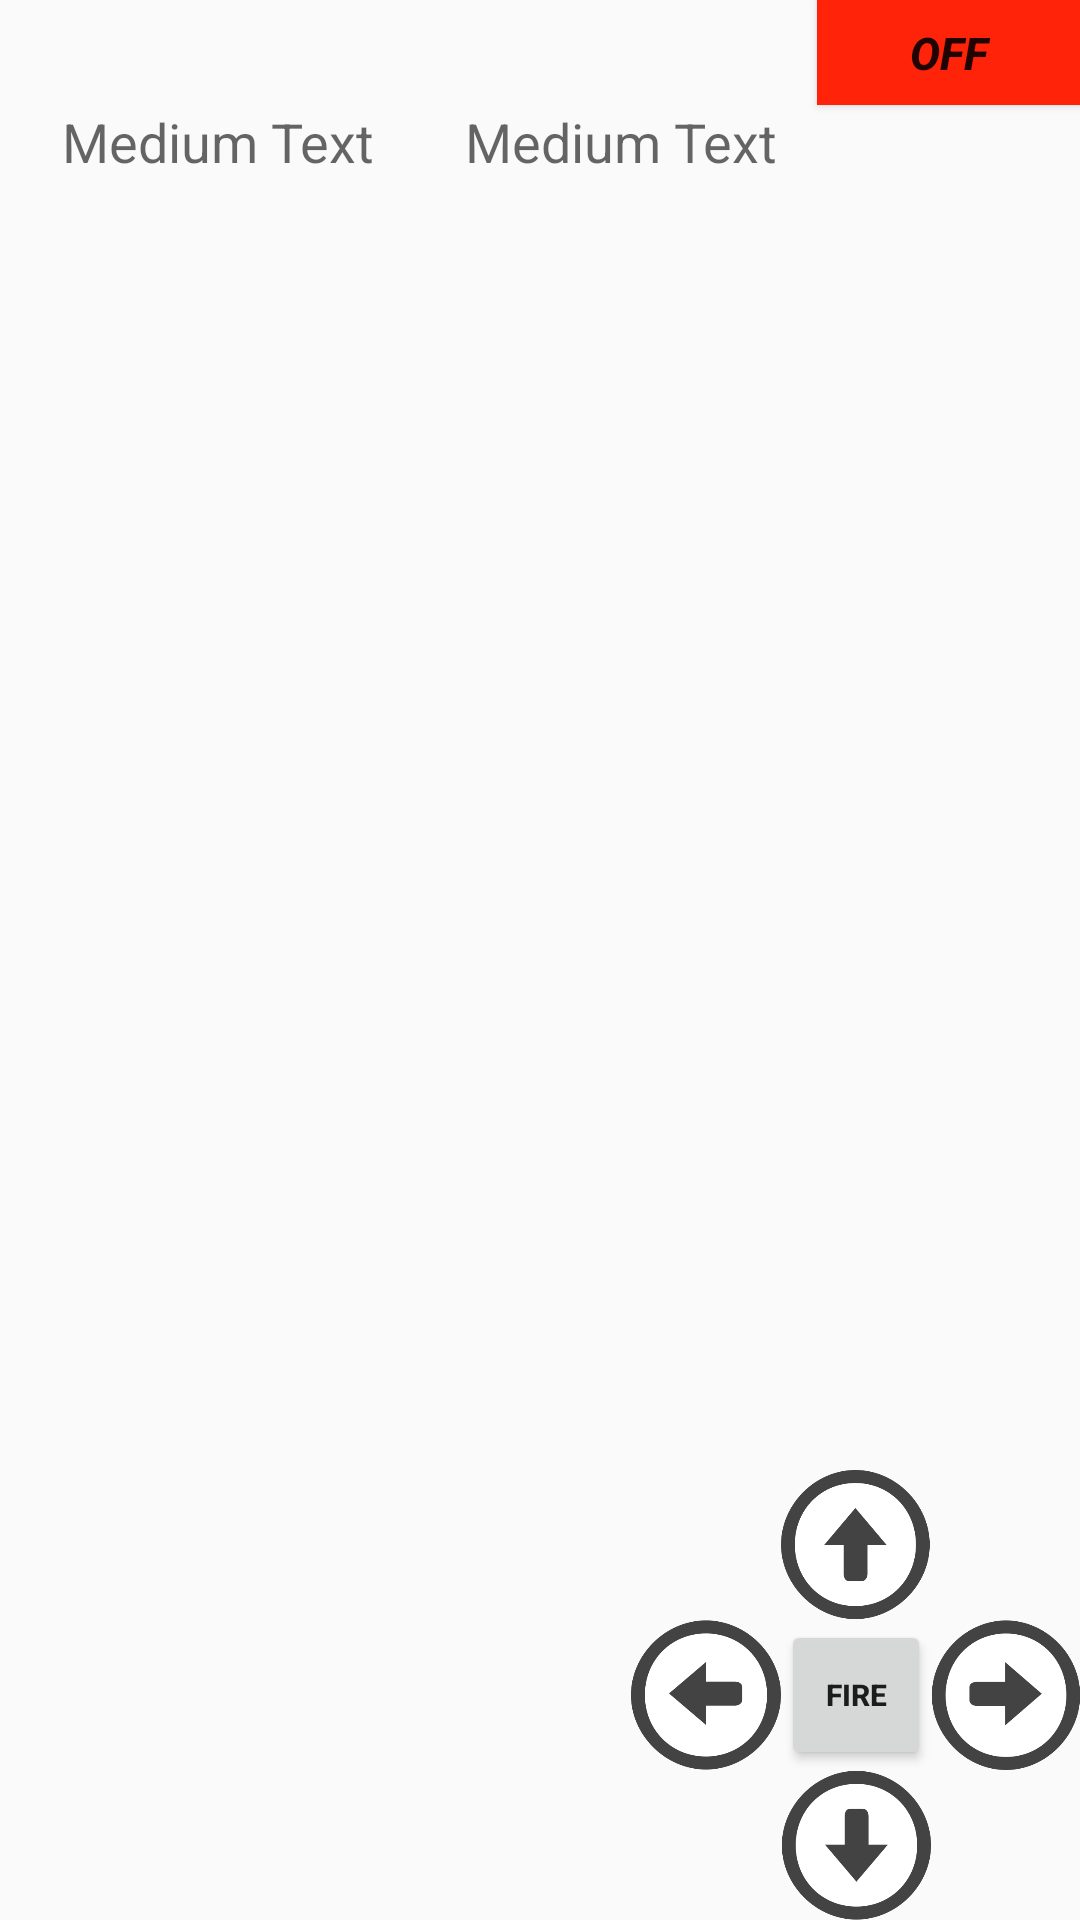

Layout XML and referenced resources for this Android screen:
<!-- AndroidManifest.xml: application theme Theme.AppCompat.Light -->
<!-- res/layout/activity_beast_mode.xml -->
<RelativeLayout xmlns:android="http://schemas.android.com/apk/res/android"
    xmlns:tools="http://schemas.android.com/tools"
    android:id="@+id/beast"
    android:layout_width="match_parent"
    android:layout_height="match_parent"
    android:paddingLeft="@dimen/activity_horizontal_margin"
    android:paddingRight="@dimen/activity_horizontal_margin"
    android:paddingTop="@dimen/activity_vertical_margin"
    android:paddingBottom="@dimen/activity_vertical_margin"
    tools:context="com.example.teamone.assaultdrone.BeastMode">

    //
    <TextView
        android:id="@+id/x"
        android:layout_width="wrap_content"
        android:layout_height="wrap_content"
        android:layout_alignParentLeft="true"
        android:layout_alignParentTop="true"
        android:layout_marginLeft="21dp"
        android:layout_marginTop="35dp"
        android:text="Medium Text"
        android:textAppearance="?android:attr/textAppearanceMedium" />

    <TextView
        android:id="@+id/y"
        android:layout_width="wrap_content"
        android:layout_height="wrap_content"
        android:layout_alignBaseline="@+id/x"
        android:layout_alignBottom="@+id/x"
        android:layout_marginLeft="30dp"
        android:layout_toRightOf="@+id/x"
        android:text="Medium Text"
        android:textAppearance="?android:attr/textAppearanceMedium" />

    <ToggleButton
        android:layout_width="wrap_content"
        android:layout_height="wrap_content"
        android:text="LASER"
        android:id="@+id/Laser"
        android:checked="false"
        android:longClickable="false"
        android:background="#ffff2309"
        android:textStyle="bold|italic"
        android:layout_alignParentTop="true"
        android:layout_alignParentEnd="true"
        android:layout_above="@+id/y"
        android:textSize="15dp"
        android:clickable="true"
        android:onClick="LaserOnToggle" />

    <GridLayout
        android:layout_width="150dp"
        android:layout_height="150dp"
        android:id="@+id/grid"
        android:rowCount="4"
        android:columnCount="3"
        android:orientation="vertical"
        android:layout_alignParentBottom="true"
        android:layout_alignParentEnd="true">

        <ImageButton
            android:layout_width="50dp"
            android:layout_height="50dp"
            android:id="@+id/Down"
            android:background="@drawable/down_arrow"
            android:maxHeight="10dp"
            android:maxWidth="10dp"
            android:minHeight="10dp"
            android:minWidth="10dp"
            android:layout_below="@+id/Right"
            android:layout_alignStart="@+id/Fire"
            android:layout_row="2"
            android:layout_column="1"
            android:clickable="true"
            android:onClick="DownOnClick" />

        <ImageButton
            android:layout_width="50dp"
            android:layout_height="50dp"
            android:id="@+id/Right"
            android:layout_alignBottom="@+id/Fire"
            android:maxHeight="10dp"
            android:maxWidth="10dp"
            android:minHeight="10dp"
            android:minWidth="10dp"
            android:layout_alignStart="@+id/Laser"
            android:background="@drawable/right_arrow"
            android:layout_alignTop="@+id/Fire"
            android:layout_column="2"
            android:layout_row="1"
            android:clickable="true"
            android:onClick="RightOnClick" />

        <ImageButton
            android:layout_width="50dp"
            android:layout_height="50dp"
            android:id="@+id/Left"
            android:background="@drawable/left_arrow"
            android:maxHeight="10dp"
            android:maxWidth="10dp"
            android:minHeight="10dp"
            android:minWidth="10dp"
            android:layout_above="@+id/Down"
            android:layout_alignTop="@+id/Fire"
            android:layout_column="0"
            android:layout_row="1"
            android:clickable="true"
            android:onClick="LeftOnClick" />

        <ImageButton
            android:layout_width="50dp"
            android:layout_height="50dp"
            android:id="@+id/Up"
            android:background="@drawable/up_arrow"
            android:maxHeight="10dp"
            android:maxWidth="10dp"
            android:minHeight="10dp"
            android:minWidth="10dp"
            android:layout_above="@+id/Fire"
            android:layout_alignEnd="@+id/Fire"
            android:layout_alignStart="@+id/Fire"
            android:layout_column="1"
            android:layout_row="0"
            android:clickable="true"
            android:onClick="UpOnClick" />

        <Button
            android:layout_width="50dp"
            android:layout_height="50dp"
            android:text="FIRE"
            android:id="@+id/Fire"
            android:textSize="10dp"
            android:width="10dp"
            android:textStyle="bold"
            android:maxWidth="45dp"
            android:layout_alignParentBottom="true"
            android:layout_toStartOf="@+id/Laser"
            android:layout_column="1"
            android:layout_row="1"
            android:clickable="true"
            android:onClick="FireOnClick" />
    </GridLayout>

</RelativeLayout>
<!-- resources referenced by this layout -->
<resources>
  <!-- drawable down_arrow: png bitmap (drawable, 6595 bytes) -->
  <!-- drawable left_arrow: png bitmap (drawable, 6623 bytes) -->
  <!-- drawable right_arrow: png bitmap (drawable, 6660 bytes) -->
  <!-- drawable up_arrow: png bitmap (drawable, 6622 bytes) -->
</resources>
